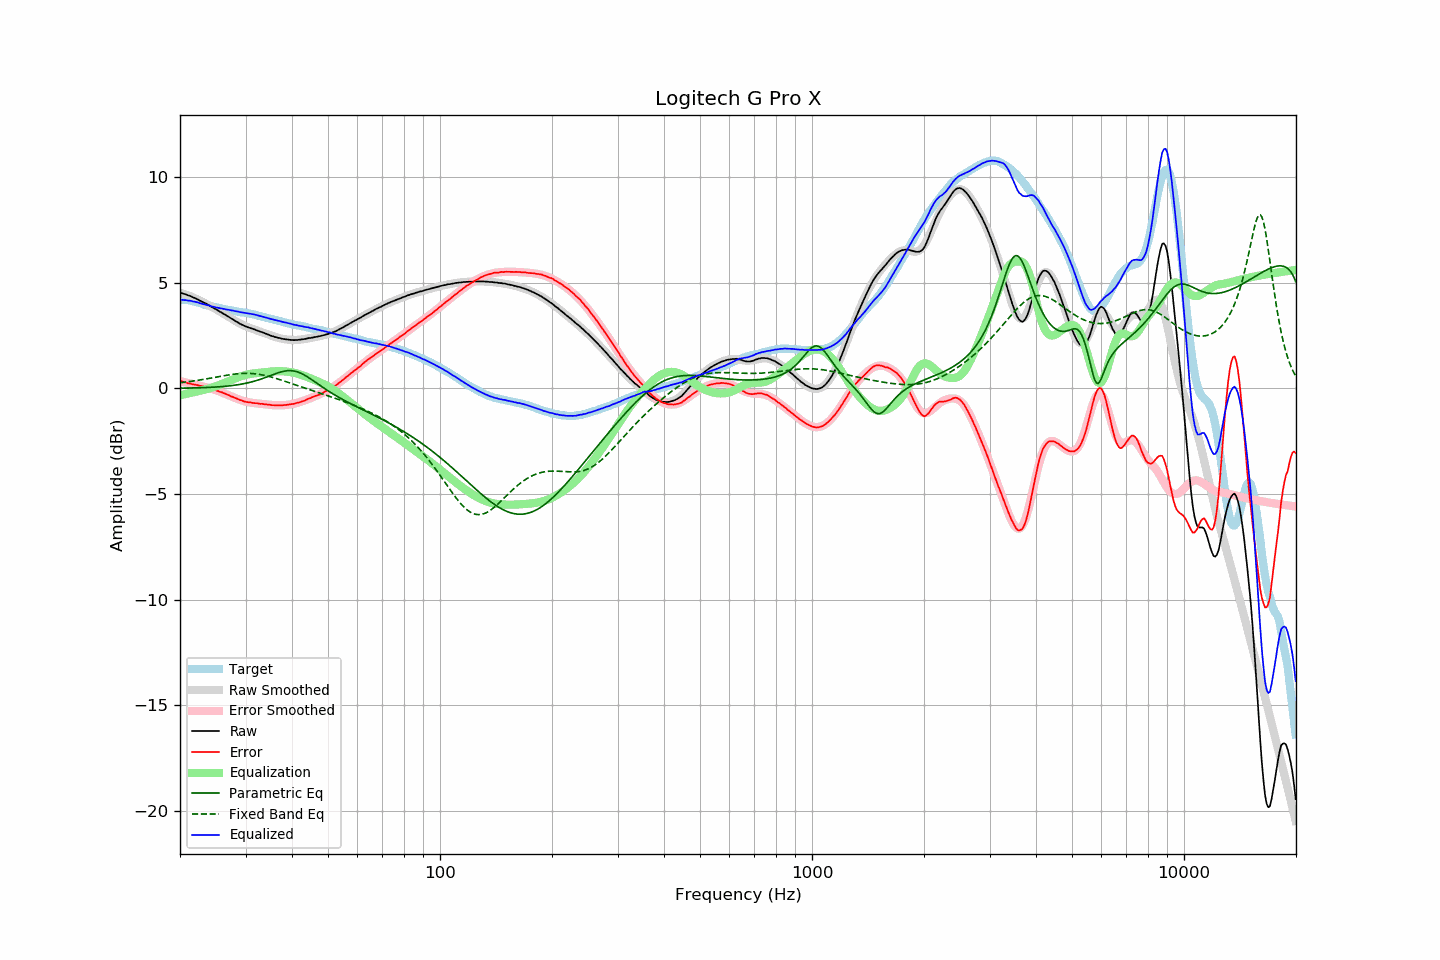

The data file committed next to this chart (first rows):
frequency, raw, error, smoothed, error_smoothed, equalization, parametric_eq, fixed_band_eq, equalized_raw, equalized_smoothed, target
20.00, 4.51, 0.34, 4.53, 0.33, -0.33, 0.00, 0.26, 4.18, 4.19, 4.17
20.20, 4.50, 0.33, 4.50, 0.32, -0.32, 0.00, 0.27, 4.19, 4.18, 4.17
20.40, 4.47, 0.30, 4.48, 0.30, -0.30, 0.00, 0.28, 4.17, 4.18, 4.17
20.61, 4.45, 0.28, 4.45, 0.28, -0.28, 0.01, 0.29, 4.17, 4.17, 4.17
20.81, 4.43, 0.26, 4.42, 0.27, -0.27, 0.01, 0.30, 4.17, 4.16, 4.17
21.02, 4.39, 0.22, 4.39, 0.25, -0.25, 0.01, 0.31, 4.14, 4.15, 4.17
21.23, 4.37, 0.22, 4.37, 0.23, -0.23, 0.01, 0.32, 4.14, 4.13, 4.15
21.44, 4.34, 0.20, 4.33, 0.21, -0.21, 0.01, 0.33, 4.13, 4.12, 4.14
21.66, 4.30, 0.19, 4.30, 0.20, -0.20, 0.01, 0.34, 4.11, 4.11, 4.12
21.87, 4.27, 0.18, 4.27, 0.18, -0.18, 0.01, 0.35, 4.09, 4.09, 4.10
22.09, 4.24, 0.16, 4.24, 0.16, -0.16, 0.02, 0.36, 4.08, 4.08, 4.09
22.31, 4.20, 0.15, 4.20, 0.14, -0.14, 0.02, 0.37, 4.06, 4.06, 4.06
22.54, 4.15, 0.12, 4.16, 0.13, -0.13, 0.02, 0.38, 4.03, 4.04, 4.04
22.76, 4.12, 0.11, 4.13, 0.11, -0.11, 0.02, 0.40, 4.01, 4.01, 4.02
22.99, 4.08, 0.10, 4.09, 0.09, -0.09, 0.03, 0.41, 3.99, 3.99, 3.99
23.22, 4.04, 0.09, 4.05, 0.08, -0.08, 0.03, 0.42, 3.97, 3.97, 3.96
23.45, 4.01, 0.08, 4.01, 0.06, -0.06, 0.03, 0.44, 3.96, 3.95, 3.94
23.69, 3.96, 0.04, 3.96, 0.04, -0.04, 0.04, 0.45, 3.93, 3.93, 3.93
23.92, 3.93, 0.03, 3.92, 0.01, -0.01, 0.04, 0.46, 3.92, 3.91, 3.90
24.16, 3.88, -0.01, 3.88, -0.01, 0.01, 0.04, 0.48, 3.89, 3.89, 3.89
24.40, 3.83, -0.04, 3.84, -0.03, 0.03, 0.05, 0.49, 3.86, 3.87, 3.87
24.65, 3.79, -0.06, 3.79, -0.06, 0.06, 0.05, 0.50, 3.85, 3.85, 3.85
24.89, 3.75, -0.08, 3.75, -0.08, 0.08, 0.06, 0.52, 3.84, 3.83, 3.83
25.14, 3.70, -0.12, 3.71, -0.11, 0.11, 0.06, 0.53, 3.81, 3.82, 3.82
25.39, 3.66, -0.14, 3.66, -0.14, 0.14, 0.07, 0.55, 3.80, 3.80, 3.80
25.65, 3.61, -0.18, 3.62, -0.17, 0.17, 0.07, 0.56, 3.78, 3.79, 3.79
25.91, 3.57, -0.19, 3.57, -0.20, 0.20, 0.08, 0.57, 3.77, 3.77, 3.76
26.16, 3.52, -0.23, 3.53, -0.23, 0.23, 0.08, 0.59, 3.75, 3.75, 3.75
26.43, 3.48, -0.26, 3.48, -0.26, 0.26, 0.09, 0.60, 3.74, 3.74, 3.74
26.69, 3.43, -0.29, 3.43, -0.29, 0.29, 0.10, 0.61, 3.72, 3.72, 3.72
26.96, 3.39, -0.31, 3.39, -0.32, 0.32, 0.11, 0.63, 3.72, 3.71, 3.71
27.23, 3.34, -0.35, 3.34, -0.35, 0.35, 0.11, 0.64, 3.70, 3.69, 3.70
27.50, 3.29, -0.39, 3.29, -0.39, 0.39, 0.12, 0.65, 3.68, 3.68, 3.69
27.77, 3.25, -0.41, 3.25, -0.42, 0.42, 0.13, 0.66, 3.67, 3.67, 3.67
28.05, 3.20, -0.45, 3.20, -0.45, 0.45, 0.14, 0.67, 3.65, 3.65, 3.66
28.33, 3.15, -0.48, 3.16, -0.48, 0.48, 0.15, 0.68, 3.64, 3.64, 3.63
28.62, 3.11, -0.51, 3.11, -0.51, 0.51, 0.17, 0.69, 3.63, 3.63, 3.62
28.90, 3.06, -0.55, 3.07, -0.54, 0.54, 0.18, 0.69, 3.61, 3.62, 3.61
29.19, 3.02, -0.57, 3.03, -0.57, 0.57, 0.19, 0.70, 3.59, 3.60, 3.59
29.48, 2.99, -0.60, 3.00, -0.59, 0.59, 0.20, 0.70, 3.58, 3.59, 3.59
29.78, 2.95, -0.63, 2.96, -0.61, 0.61, 0.22, 0.70, 3.57, 3.58, 3.58
30.08, 2.92, -0.65, 2.93, -0.63, 0.63, 0.24, 0.71, 3.56, 3.56, 3.57
30.38, 2.89, -0.65, 2.90, -0.65, 0.65, 0.25, 0.70, 3.54, 3.55, 3.55
30.68, 2.86, -0.67, 2.87, -0.67, 0.67, 0.27, 0.70, 3.53, 3.53, 3.54
30.99, 2.84, -0.67, 2.84, -0.68, 0.68, 0.29, 0.70, 3.52, 3.52, 3.52
31.30, 2.81, -0.69, 2.81, -0.69, 0.69, 0.31, 0.69, 3.51, 3.50, 3.50
31.61, 2.79, -0.70, 2.78, -0.70, 0.70, 0.33, 0.69, 3.49, 3.49, 3.49
31.93, 2.76, -0.71, 2.76, -0.71, 0.71, 0.35, 0.68, 3.47, 3.47, 3.47
32.24, 2.73, -0.71, 2.73, -0.72, 0.72, 0.37, 0.67, 3.45, 3.45, 3.44
32.57, 2.70, -0.73, 2.70, -0.73, 0.73, 0.40, 0.66, 3.43, 3.43, 3.43
32.89, 2.67, -0.74, 2.67, -0.74, 0.74, 0.42, 0.65, 3.41, 3.41, 3.42
33.22, 2.65, -0.73, 2.65, -0.75, 0.75, 0.45, 0.63, 3.40, 3.39, 3.39
33.55, 2.62, -0.75, 2.62, -0.75, 0.75, 0.48, 0.62, 3.38, 3.37, 3.37
33.89, 2.59, -0.76, 2.59, -0.76, 0.76, 0.50, 0.60, 3.36, 3.35, 3.35
34.23, 2.56, -0.77, 2.56, -0.77, 0.77, 0.53, 0.58, 3.33, 3.33, 3.33
34.57, 2.53, -0.78, 2.53, -0.78, 0.78, 0.56, 0.56, 3.31, 3.31, 3.31
34.92, 2.50, -0.78, 2.51, -0.79, 0.79, 0.59, 0.55, 3.29, 3.29, 3.29
35.27, 2.47, -0.80, 2.48, -0.79, 0.79, 0.62, 0.52, 3.27, 3.27, 3.28
35.62, 2.45, -0.80, 2.46, -0.80, 0.80, 0.65, 0.50, 3.25, 3.25, 3.25
35.97, 2.42, -0.81, 2.43, -0.80, 0.80, 0.68, 0.48, 3.23, 3.23, 3.23
... 635 more rows
